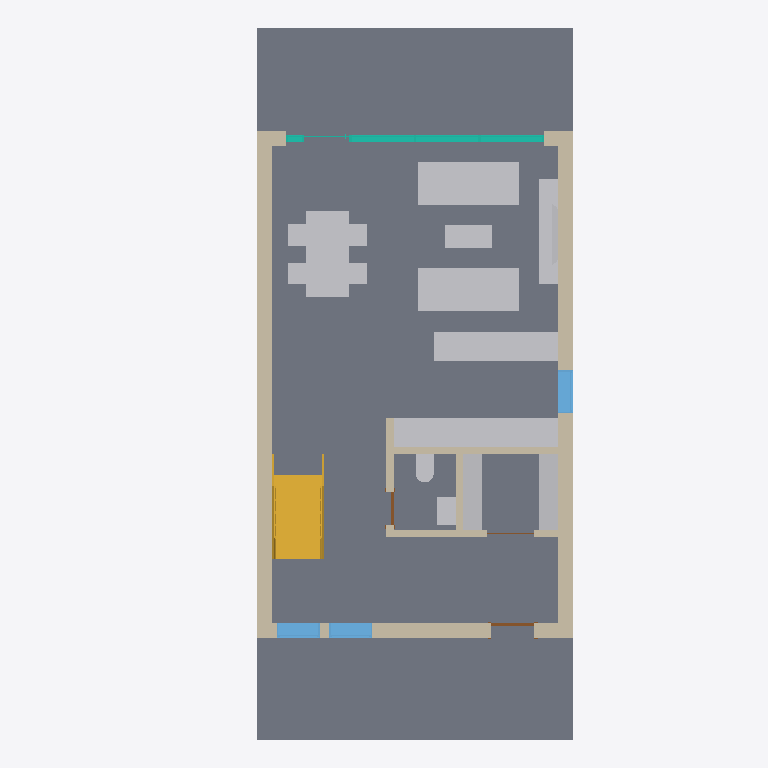
Plan cut of the same IFC building model at storey 'Level 1' (level 0.00 m, cut at 1.40 m), seen from above with north up, elements coloured by IFC class: 15 other elements (light grey), 10 walls (beige), 3 windows (light blue), 3 doors (brown), 1 slab (grey), 1 stair (yellow), 1 curtain wall (teal). Cut surfaces are drawn darker.
Extent 7.9 m × 14.9 m × 8.6 m (x, y, z). Storeys (3): Level 1 at 0.00 m; Level 2 at 3.20 m; Level 3 at 5.00 m. Elements (66): 22 IfcWallStandardCase, 15 IfcFurnishingElement, 7 IfcDoor, 5 IfcCurtainWall, 5 IfcFlowTerminal, 3 IfcWall, 3 IfcWindow, 2 IfcRailing, 2 IfcSlab, 1 IfcRoof, 1 IfcStair.

HEADER;
FILE_DESCRIPTION(('ViewDefinition [CoordinationView_V2.0]','RevitIdentifiers [ContentGUID: a116cec3-8c1a-42f2-868a-4d1be71d374d, VersionGUID: de19d8c1-fdeb-40a8-8fb4-1ca3a38be80a, NumberOfSaves: 39]','CoordinateReference [CoordinateBase: Shared Coordinates]'),'2;1');
FILE_NAME('Townhome.ifc','2024-12-19T19:33:42-05:00',(''),(''),'ODA SDAI 24.12','Autodesk Revit 25.2.0.38 (ENU) - IFC 25.2.0.38','');
FILE_SCHEMA(('IFC2X3'));
ENDSEC;
DATA;
#27=IFCPROJECT('2X5ix3Z1f2yeQAJHiOuiYz',#18,'0001',$,$,'Project Name','Project Status',(#22),#10169);
#46=IFCSITE('2X5ix3Z1f2yeQAJHiOuiY$',#18,'Default',$,$,#45,$,$,.ELEMENT.,$,$,$,$,$);
#32=IFCBUILDING('2X5ix3Z1f2yeQAJHiOuiYy',#18,'',$,$,#30,$,'',.ELEMENT.,$,$,$);
#35=IFCBUILDINGSTOREY('3Zu5Bv0LOHrPC10026FoQQ',#18,'Level 1',$,'Level:8mm Head',#34,$,'Level 1',.ELEMENT.,0.0);
#39=IFCBUILDINGSTOREY('15Z0v90RiHrPC20026FoKR',#18,'Level 2',$,'Level:8mm Head',#38,$,'Level 2',.ELEMENT.,3200.0);
#43=IFCBUILDINGSTOREY('2nci0TlkLA$fWYMdxaVZT_',#18,'Level 3',$,'Level:8mm Head',#42,$,'Level 3',.ELEMENT.,5000.0);
#1163=IFCSLAB('035l_hqu59zONR4mfAV54P',#18,'Floor:Generic 150mm:366748',$,'Floor:Generic 150mm',#1153,#1162,'366748',.FLOOR.);
#150=IFCWALLSTANDARDCASE('2ygiPJPq1BPhROZ$tVVw9N',#18,'Basic Wall:LE-Wall - 300mm:365003',$,'Basic Wall:LE-Wall - 300mm',#124,#149,'365003');
#216=IFCWALLSTANDARDCASE('2ygiPJPq1BPhROZ$tVVw9H',#18,'Basic Wall:LE-Wall - 300mm:365005',$,'Basic Wall:LE-Wall - 300mm',#204,#215,'365005');
#7031=IFCFURNISHINGELEMENT('2unA1$ROv8kBBLFaJjWx3k',#18,'BA_Kitchen_lower cabinets:Kitchen cabinets 60:376001',$,'BA_Kitchen_lower cabinets:Kitchen cabinets 60',#7030,#7027,'376001');
#836=IFCSTAIR('01Elos0jX56wzHyE9bHxOU',#18,'Assembled Stair:Stair:366500',$,'Assembled Stair:190mm max riser 250mm going',#835,$,'366500',.STRAIGHT_RUN_STAIR.);
#7447=IFCFURNISHINGELEMENT('2unA1$ROv8kBBLFaJjWxDm',#18,'BA_Sofa:Sofa three seater:376671',$,'BA_Sofa:Sofa three seater',#7446,#7443,'376671');
#7457=IFCFURNISHINGELEMENT('2unA1$ROv8kBBLFaJjWxET',#18,'BA_Sofa:Sofa three seater:376754',$,'BA_Sofa:Sofa three seater',#7456,#7453,'376754');
#7134=IFCFURNISHINGELEMENT('2unA1$ROv8kBBLFaJjWx7s',#18,'BA_Table:Table 180x90:376281',$,'BA_Table:Table 180x90',#7133,#7130,'376281');
#7061=IFCFURNISHINGELEMENT('2unA1$ROv8kBBLFaJjWx47',#18,'BA_Kitchen_lower cabinets:Kitchen cabinets 60:376104',$,'BA_Kitchen_lower cabinets:Kitchen cabinets 60',#7060,#7057,'376104');
#1528=IFCWALLSTANDARDCASE('2lUxhuqv9FxuCtGTgXcLOW',#18,'Basic Wall:LE-Wall - 300mm:368565',$,'Basic Wall:LE-Wall - 300mm',#1505,#1527,'368565');
#8311=IFCFURNISHINGELEMENT('2unA1$ROv8kBBLFaJjWyqe',#18,'BA_Floathing TV shelf:TV:377095',$,'BA_Floathing TV shelf:TV',#8310,#8307,'377095');
#1916=IFCCURTAINWALL('1Rkh8YTuLE9vMU_Szf4_h_',#18,'Curtain Wall:Storefront:370695',$,'Curtain Wall:Storefront',#1915,$,'370695');
#6992=IFCFURNISHINGELEMENT('2unA1$ROv8kBBLFaJjWxUb',#18,'BA_Storage:Storage 40:375690',$,'BA_Storage:Storage 40',#6991,#6988,'375690');
#7002=IFCFURNISHINGELEMENT('2unA1$ROv8kBBLFaJjWxVB',#18,'BA_Storage:Storage 40:375780',$,'BA_Storage:Storage 40',#7001,#6998,'375780');
#338=IFCWALLSTANDARDCASE('2ygiPJPq1BPhROZ$tVVw2k',#18,'Basic Wall:I-Wall - 150mm:365362',$,'Basic Wall:I-Wall - 150mm',#313,#337,'365362');
#7561=IFCFURNISHINGELEMENT('2unA1$ROv8kBBLFaJjWymJ',#18,'BA_Coffee table:Coffee table 50x100:376892',$,'BA_Coffee table:Coffee table 50x100',#7560,#7557,'376892');
#257=IFCWALLSTANDARDCASE('2ygiPJPq1BPhROZ$tVVw6a',#18,'Basic Wall:I-Wall - 150mm:365112',$,'Basic Wall:I-Wall - 150mm',#227,#256,'365112');
#1884=IFCWINDOW('3dQCKac9H6xftHjIVjSDE8',#18,'BA_Window:900 x 1600mm:370056',$,'BA_Window:900 x 1600mm',#10152,#1880,'370056',1599.999999999998,899.9999999999998);
#1898=IFCWINDOW('3dQCKac9H6xftHjIVjSDF9',#18,'BA_Window:900 x 1600mm:370121',$,'BA_Window:900 x 1600mm',#10167,#1894,'370121',1599.999999999998,899.9999999999995);
#1909=IFCWINDOW('3dQCKac9H6xftHjIVjSD07',#18,'BA_Window:900 x 1600mm:370183',$,'BA_Window:900 x 1600mm',#10032,#1905,'370183',1599.999999999998,899.9999999999995);
#302=IFCWALLSTANDARDCASE('2ygiPJPq1BPhROZ$tVVw4U',#18,'Basic Wall:I-Wall - 150mm:365186',$,'Basic Wall:I-Wall - 150mm',#277,#301,'365186');
#173=IFCWALLSTANDARDCASE('2ygiPJPq1BPhROZ$tVVw9G',#18,'Basic Wall:LE-Wall - 300mm:365004',$,'Basic Wall:LE-Wall - 300mm',#161,#172,'365004');
#372=IFCWALLSTANDARDCASE('2ygiPJPq1BPhROZ$tVVw0M',#18,'Basic Wall:I-Wall - 150mm:365450',$,'Basic Wall:I-Wall - 150mm',#349,#371,'365450');
#4861=IFCFLOWTERMINAL('2unA1$ROv8kBBLFaJjWxf_',#18,'BA_Sink:Sink 60x40:374353',$,'BA_Sink:Sink 60x40',#4860,#4857,'374353');
#4788=IFCFLOWTERMINAL('2unA1$ROv8kBBLFaJjWxeZ',#18,'BA_Water closet:Water Closet:374284',$,'BA_Water closet:Water Closet',#4787,#4784,'374284');
#78=IFCWALLSTANDARDCASE('2ygiPJPq1BPhROZ$tVVw9M',#18,'Basic Wall:LE-Wall - 300mm:365002',$,'Basic Wall:LE-Wall - 300mm',#49,#77,'365002');
#4510=IFCWALL('14uWKSEsP7Ix0Y9Xla3RP$',#18,'Basic Wall:LE-Wall - 300mm:372471',$,'Basic Wall:LE-Wall - 300mm',#4449,#4509,'372471');
#7249=IFCFURNISHINGELEMENT('2unA1$ROv8kBBLFaJjWx86',#18,'BA_Chair:Chair 45x45:376361',$,'BA_Chair:Chair 45x45',#7248,#7245,'376361');
#7373=IFCFURNISHINGELEMENT('2unA1$ROv8kBBLFaJjWxDk',#18,'BA_Chair:Chair 45x45:376641',$,'BA_Chair:Chair 45x45',#7372,#7369,'376641');
#7364=IFCFURNISHINGELEMENT('2unA1$ROv8kBBLFaJjWxC0',#18,'BA_Chair:Chair 45x45:376623',$,'BA_Chair:Chair 45x45',#7363,#7360,'376623');
#7382=IFCFURNISHINGELEMENT('2unA1$ROv8kBBLFaJjWxDj',#18,'BA_Chair:Chair 45x45:376642',$,'BA_Chair:Chair 45x45',#7381,#7378,'376642');
#1585=IFCDOOR('3GYQ2kKYT3zO4kJEth8C1e',#18,'BA_Basic Door:90 x 230cm:369098',$,'BA_Basic Door:90 x 230cm',#10137,#1581,'369098',2299.9999999999995,899.9999999999998);
#1646=IFCDOOR('3GYQ2kKYT3zO4kJEth8CEQ',#18,'BA_Basic Door:70 x 210cm:369208',$,'BA_Basic Door:70 x 210cm',#10062,#1642,'369208',2100.0,700.0);
#1688=IFCDOOR('3GYQ2kKYT3zO4kJEth8CAT',#18,'BA_Bi-fold door:AD_Bi-fold door - 100cm:369471',$,'BA_Bi-fold door:AD_Bi-fold door - 100cm',#10047,#1684,'369471',1999.99999999998,999.9999999999995);
ENDSEC;